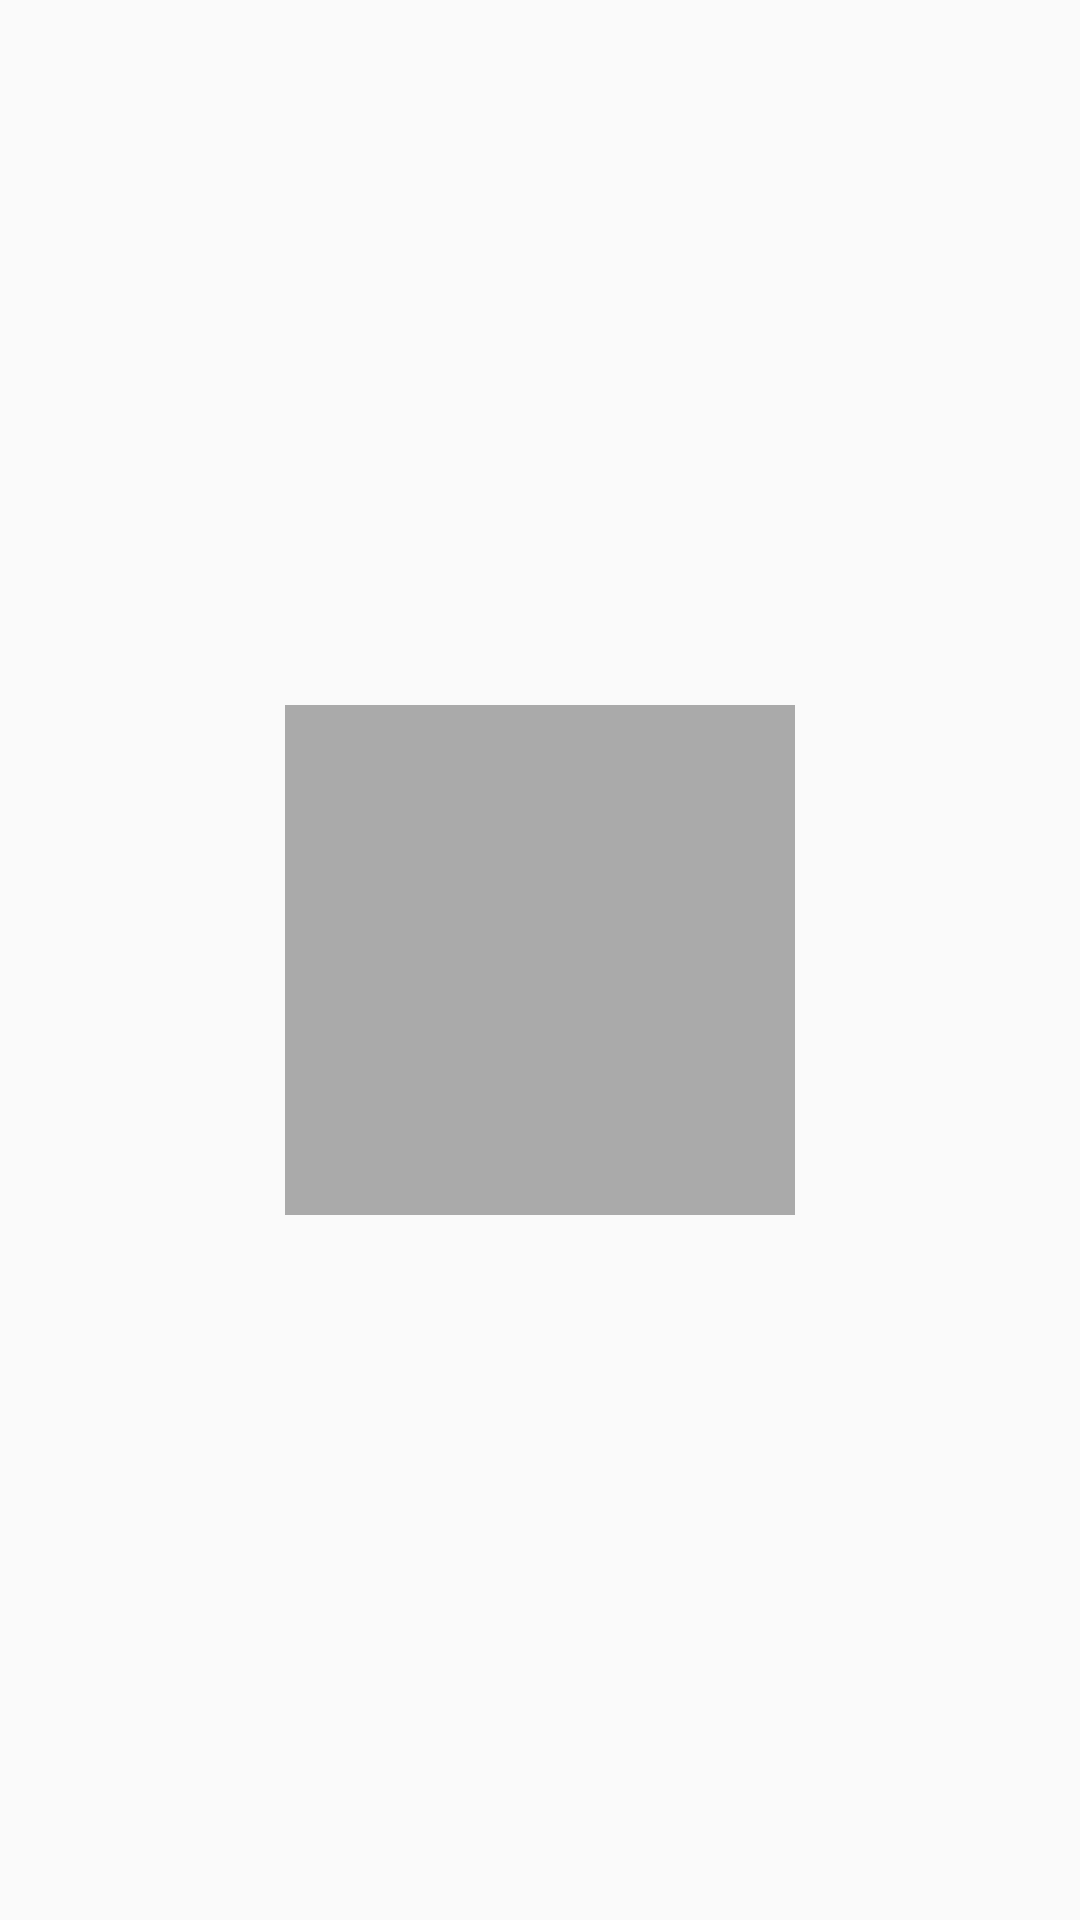

Produce the Android XML layout that renders to this screen, including the resource entries it uses.
<!-- AndroidManifest.xml: application theme Theme.Movie -->
<!-- res/layout/movie_details_list_iten.xml -->
<?xml version="1.0" encoding="utf-8"?>
<FrameLayout xmlns:android="http://schemas.android.com/apk/res/android"
    xmlns:tools="http://schemas.android.com/tools"
    android:layout_width="170dp"
    android:layout_height="170dp">


    <ImageView
        android:id="@+id/movieDetailsImage"
        android:layout_width="170dp"
        android:layout_height="170dp"
        android:layout_gravity="center"
        android:layout_margin="8dp"
        android:background="@android:color/darker_gray"
        android:scaleType="fitCenter"
        tools:srcCompat="@tools:sample/avatars" />

    <ProgressBar
        android:id="@+id/movieDetailsProgress"
        android:layout_width="30dp"
        android:layout_height="30dp"
        android:layout_gravity="center"
        android:visibility="gone"
        tools:visibility="visible" />
</FrameLayout>
<!-- resources referenced by this layout -->
<resources>
  <style name="Theme.Movie" parent="Theme.AppCompat.Light.DarkActionBar">
      
      <item name="colorPrimary">@color/colorPrimary</item>
      <item name="colorPrimaryDark">@color/colorPrimaryDark</item>
      <item name="colorAccent">@color/colorAccent</item>
      </style>
  <!-- not gathered from this repository: default colours our renderer supplied (Android Studio template values) -->
  <color name="colorPrimary">#FF6200EE</color>
  <color name="colorPrimaryDark">#FF3700B3</color>
  <color name="colorAccent">#FF03DAC5</color>
</resources>
